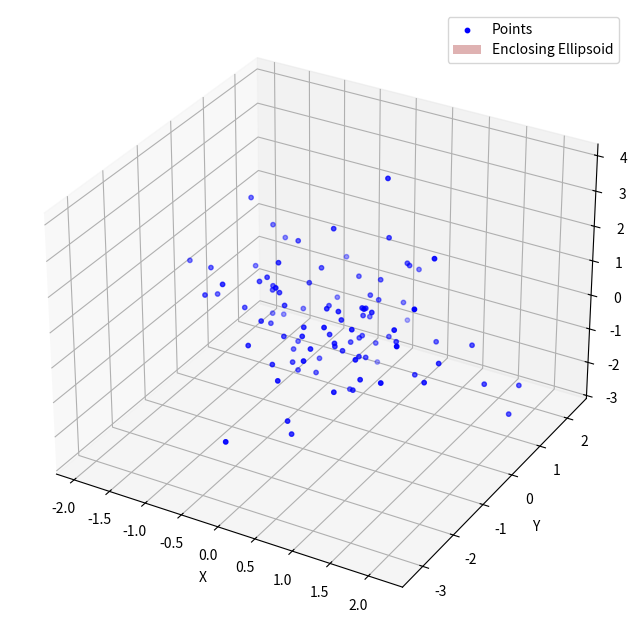

Reproduce this figure in Python.
import numpy as np
import matplotlib.pyplot as plt
from scipy.optimize import minimize
from mpl_toolkits.mplot3d import Axes3D

# 计算椭球体积的行列式目标函数
def objective(A, points):
    # A是一个9维的向量，我们需要将它转化为3x3矩阵
    A = A.reshape((3, 3))
    # 计算行列式
    det_A = np.linalg.det(A)
    return -det_A  # 我们最大化行列式，因此这里要取负

# 约束条件：所有点都在椭球内
def constraint(A, points):
    A = A.reshape((3, 3))
    constraints = []
    for p in points:
        constraints.append(np.dot(p.T, np.dot(A, p)) - 1)  # 应该小于等于1
    return constraints

# 绘制点云和椭球
def plot_points_and_ellipsoid(points, A):
    # 用特征值分解椭球矩阵A来获得椭球的半轴
    eigvals, eigvecs = np.linalg.eigh(A)
    radii = np.sqrt(1 / eigvals)
    
    # 绘制点云
    fig = plt.figure(figsize=(8, 8))
    ax = fig.add_subplot(111, projection='3d')
    ax.scatter(points[:, 0], points[:, 1], points[:, 2], color='b', s=10, label="Points")
    
    # 绘制椭球
    u, v = np.mgrid[0:2*np.pi:100j, 0:np.pi:50j]
    x = radii[0] * np.cos(u) * np.sin(v)
    y = radii[1] * np.sin(u) * np.sin(v)
    z = radii[2] * np.cos(v)
    
    # 使用椭球的特征向量来旋转椭球
    ellipsoid_points = np.vstack([x.flatten(), y.flatten(), z.flatten()]).T
    ellipsoid_points = np.dot(ellipsoid_points, eigvecs.T)  # 旋转椭球
    x_ellipsoid = ellipsoid_points[:, 0]
    y_ellipsoid = ellipsoid_points[:, 1]
    z_ellipsoid = ellipsoid_points[:, 2]
    
    ax.plot_surface(x_ellipsoid.reshape(x.shape), y_ellipsoid.reshape(y.shape), z_ellipsoid.reshape(z.shape), 
                    color='r', alpha=0.3, rstride=5, cstride=5, label="Enclosing Ellipsoid")
    
    ax.set_xlabel('X')
    ax.set_ylabel('Y')
    ax.set_zlabel('Z')
    plt.legend()
    plt.show()

# 创建一个随机点云数据（100个点）
np.random.seed(42)
points = np.random.randn(100, 3)

# 初始化A矩阵为单位矩阵
A0 = np.eye(3).flatten()

# 优化问题：最大化行列式，约束条件为所有点都在椭球内
constraints = [{'type': 'ineq', 'fun': lambda A: constraint(A, points)}]

# 执行优化
result = minimize(objective, A0, args=(points,), constraints=constraints)

# 获取最终的最优A矩阵
A_optimal = result.x.reshape((3, 3))

# 可视化结果
plot_points_and_ellipsoid(points, A_optimal)
